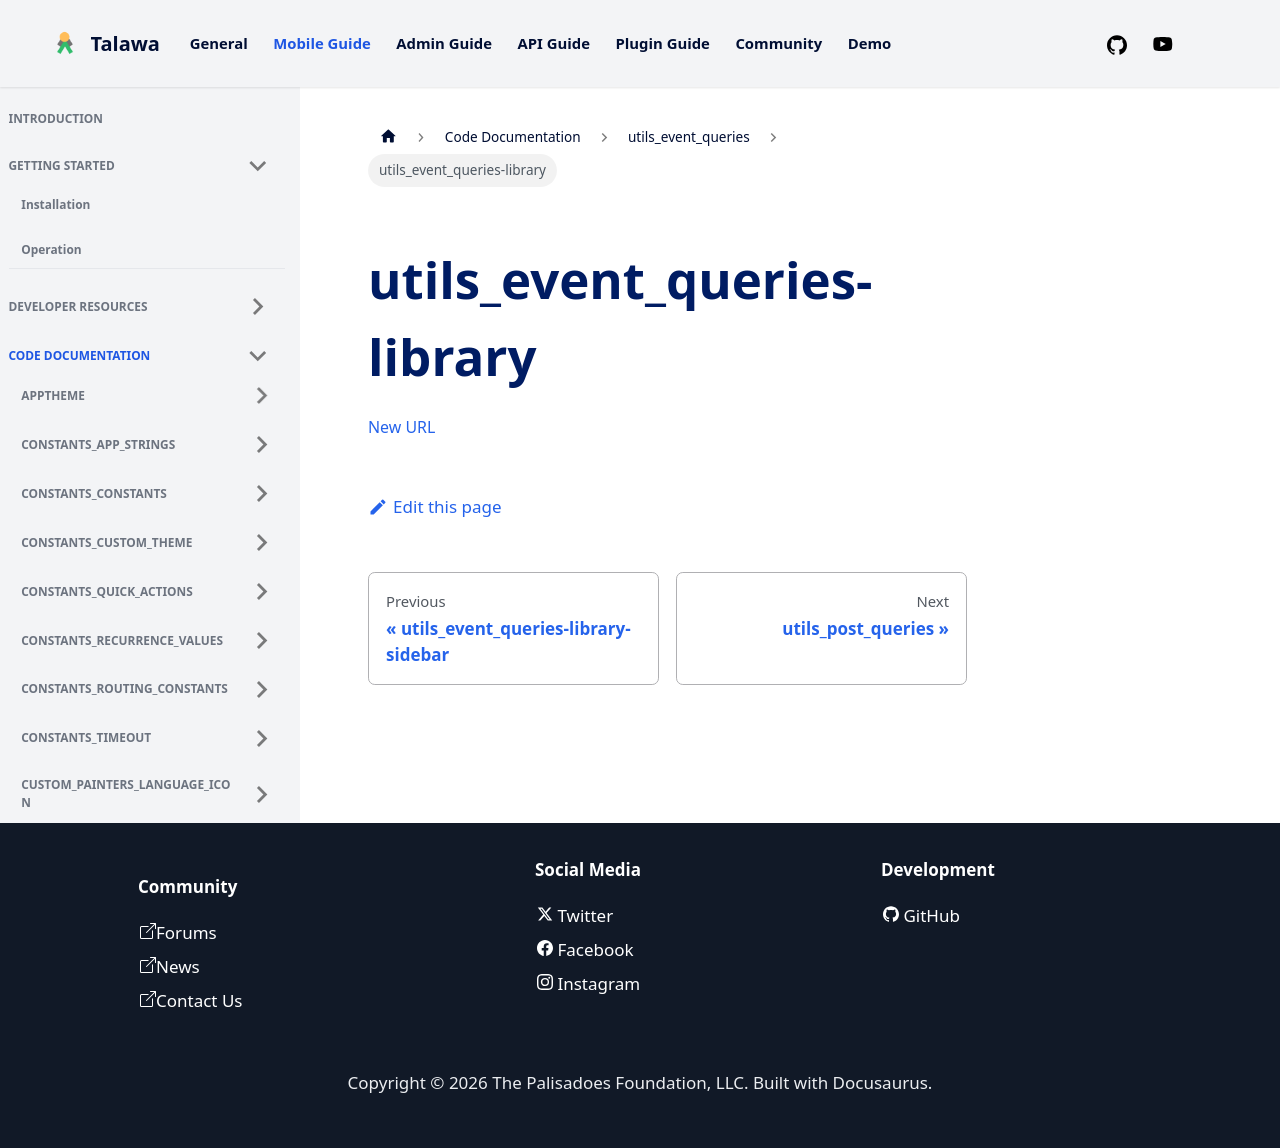

repository: PalisadoesFoundation/talawa · page: docs/auto-docs/utils_event_queries/utils_event_queries-library/index.html · generator: docusaurus

[New URL](../utils_event_queries/)
